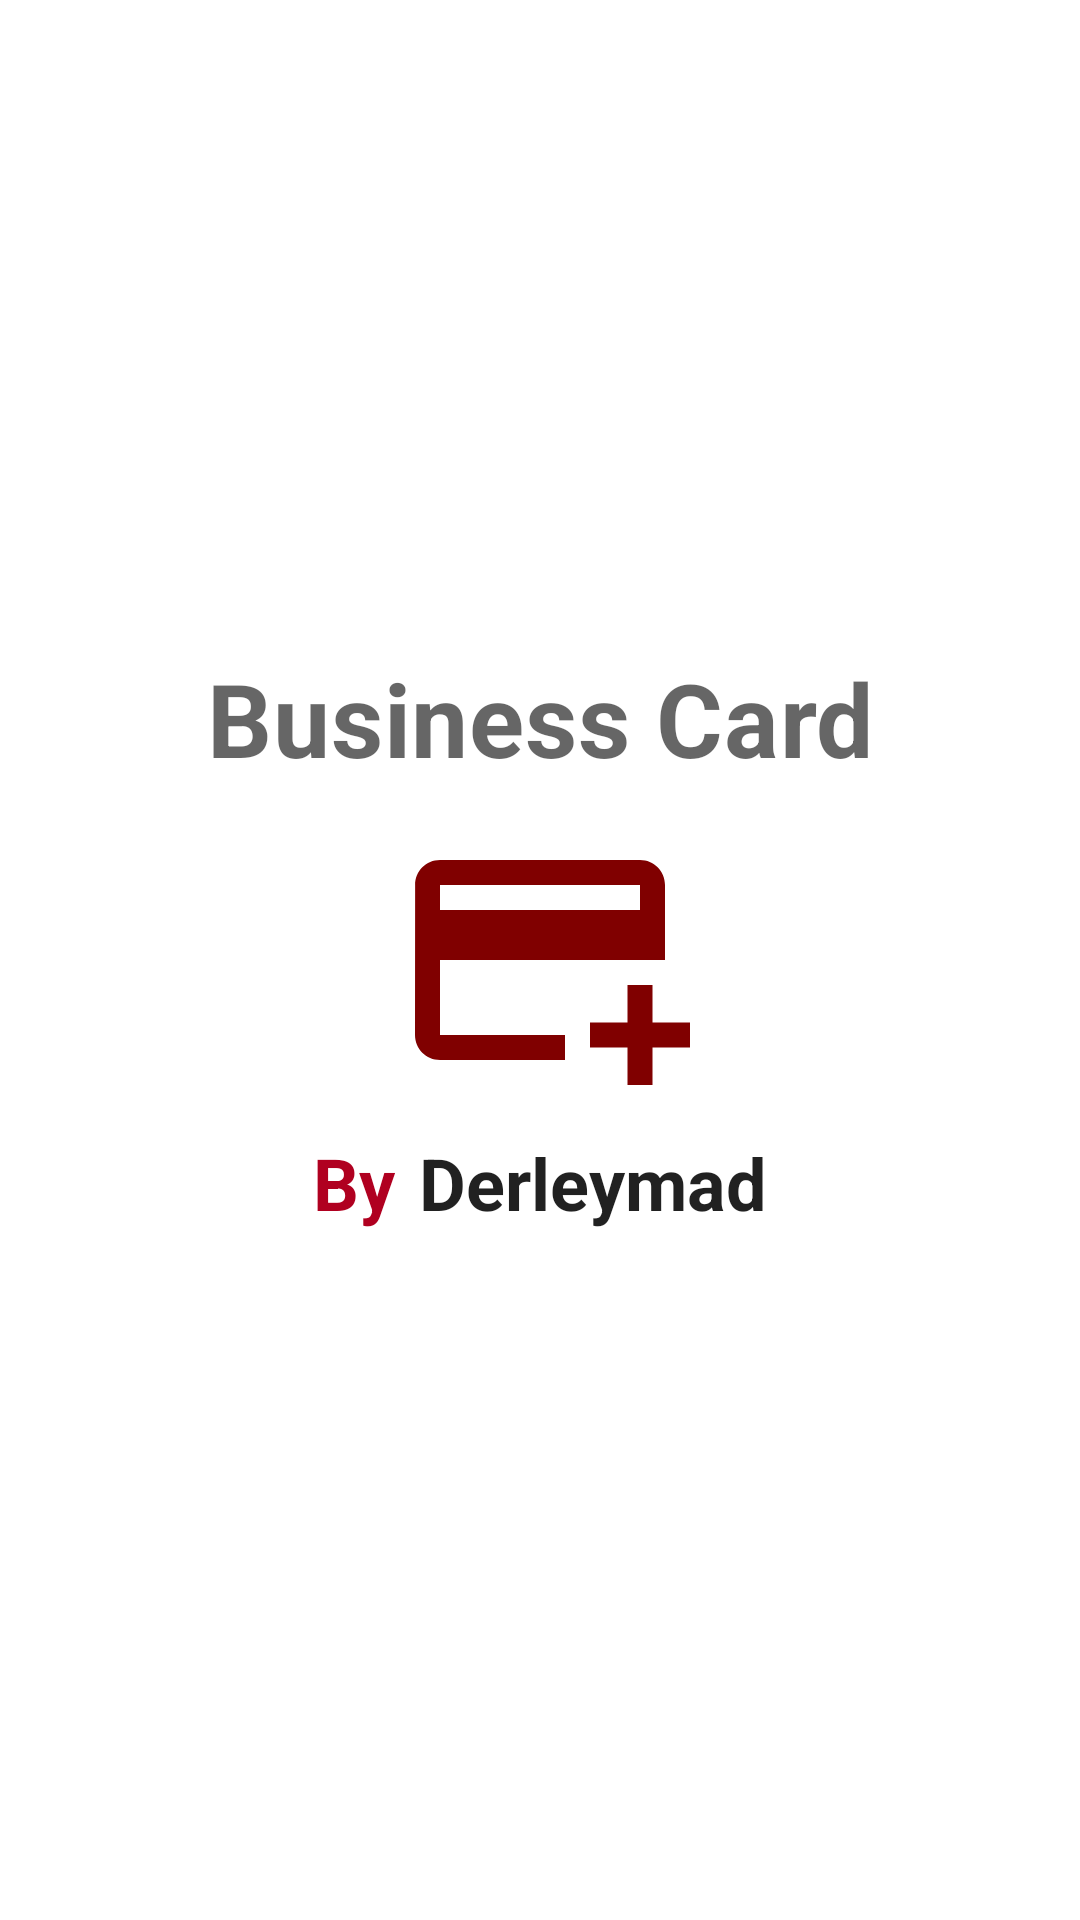

Produce the Android XML layout that renders to this screen, including the resource entries it uses.
<!-- AndroidManifest.xml: application theme Theme.Main -->
<!-- res/layout/activity_splash_screen.xml -->
<?xml version="1.0" encoding="utf-8"?>
<androidx.constraintlayout.widget.ConstraintLayout xmlns:android="http://schemas.android.com/apk/res/android"
    xmlns:app="http://schemas.android.com/apk/res-auto"
    xmlns:tools="http://schemas.android.com/tools"
    android:layout_width="match_parent"
    android:layout_height="match_parent"
    tools:context=".ui.SplashScreen">

    <TextView
            android:layout_width="wrap_content"
            android:layout_height="wrap_content"
            android:text="@string/app_name"
            style="@style/TextAppearance.MaterialComponents.Headline4"
            android:textStyle="bold"
            app:layout_constraintBottom_toTopOf="@id/imageView"
            app:layout_constraintEnd_toEndOf="parent"
            app:layout_constraintStart_toStartOf="parent"
            android:layout_margin="8dp"

            />

    <ImageView
            android:id="@+id/imageView"
            android:layout_width="wrap_content"
            android:layout_height="wrap_content"
            app:layout_constraintBottom_toBottomOf="parent"
            app:layout_constraintEnd_toEndOf="parent"
            app:layout_constraintStart_toStartOf="parent"
            app:layout_constraintTop_toTopOf="parent"
            app:srcCompat="@drawable/ic_card"
            android:contentDescription="@string/business_card"/>
    <LinearLayout
            android:layout_width="wrap_content"
            android:layout_height="wrap_content"
            app:layout_constraintTop_toBottomOf="@id/imageView"
            app:layout_constraintEnd_toEndOf="parent"
            app:layout_constraintStart_toStartOf="parent"
            android:layout_margin="8dp"
        >

        <TextView
                android:layout_width="wrap_content"
                android:layout_height="wrap_content"
                style="@style/TextAppearance.MaterialComponents.Headline5"
                android:textStyle="bold"
                android:text="@string/by"
                android:textColor="@color/errorDelete"
                />
        <TextView
                android:layout_width="wrap_content"
                android:layout_height="wrap_content"
                style="@style/TextAppearance.MaterialComponents.Headline5"
                android:textStyle="bold"
                android:text="@string/myname"
                android:layout_marginStart="8dp"

                />

    </LinearLayout>

</androidx.constraintlayout.widget.ConstraintLayout>
<!-- resources referenced by this layout -->
<resources>
  <color name="errorDelete">#B00020</color>
  <!-- drawable ic_card (drawable) -->
  <vector android:height="100dp" android:tint="#800000"
      android:viewportHeight="24" android:viewportWidth="24"
      android:width="100dp" xmlns:android="http://schemas.android.com/apk/res/android">
      <path android:fillColor="@android:color/white" android:pathData="M20,4H4C2.89,4 2.01,4.89 2.01,6L2,18c0,1.11 0.89,2 2,2h10v-2H4v-6h18V6C22,4.89 21.11,4 20,4zM20,8H4V6h16V8zM24,17v2h-3v3h-2v-3h-3v-2h3v-3h2v3H24z"/>
  </vector>
  <string name="app_name">Business Card</string>
  <string name="business_card">Business Card</string>
  <string name="by">By</string>
  <string name="myname">Derleymad</string>
  <style name="Theme.Main" parent="Theme.MaterialComponents.Light.NoActionBar">
          
          <item name="colorPrimary">@color/primaryColor</item>
          <item name="colorPrimaryVariant">@color/primaryDarkColor</item>
          <item name="colorOnPrimary">@color/primaryTextColor</item>
          
          <item name="colorSecondary">@color/secondaryColor</item>
          <item name="colorSecondaryVariant">@color/secondaryDarkColor</item>
          <item name="colorOnSecondary">@color/secondaryTextColor</item>
          
          <item name="android:statusBarColor" tools:targetApi="l">@color/secondaryDarkColor</item>
          
      </style>
  <color name="primaryColor">#212121</color>
  <color name="primaryDarkColor">#000000</color>
  <color name="primaryTextColor">#ffffff</color>
  <color name="secondaryColor">#f44336</color>
  <color name="secondaryDarkColor">#ba000d</color>
  <color name="secondaryTextColor">#000000</color>
</resources>
